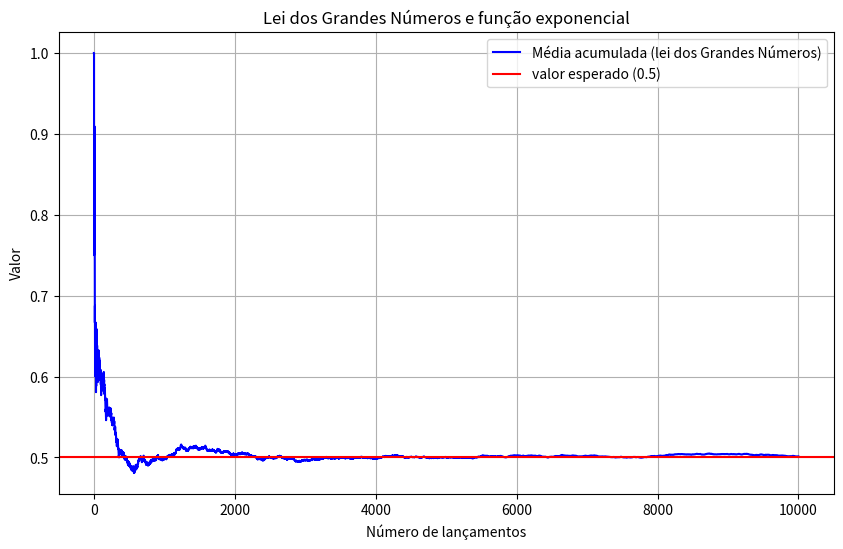

Source code (Python):
import numpy as np
import matplotlib.pyplot as plt

np.random.seed()

n = 10000
lancamentos = np.random.choice([0, 1], size=n, p=[0.5, 0.5])
medias = np.cumsum(lancamentos) / np.arange(1, n + 1)

X = np.arange(1, n + 1)
expodencial = 1 / (2 **(np.log10(X)))


plt.figure(figsize=(10,6))
plt.plot(medias, color ="blue",label ="Média acumulada (lei dos Grandes Números)")
plt.axhline(0.5, color="red", label="valor esperado (0.5)")
plt.xlabel("Número de lançamentos")
plt.ylabel("Valor")
plt.title("Lei dos Grandes Números e função exponencial")
plt.legend()
plt.grid(True)
plt.show()